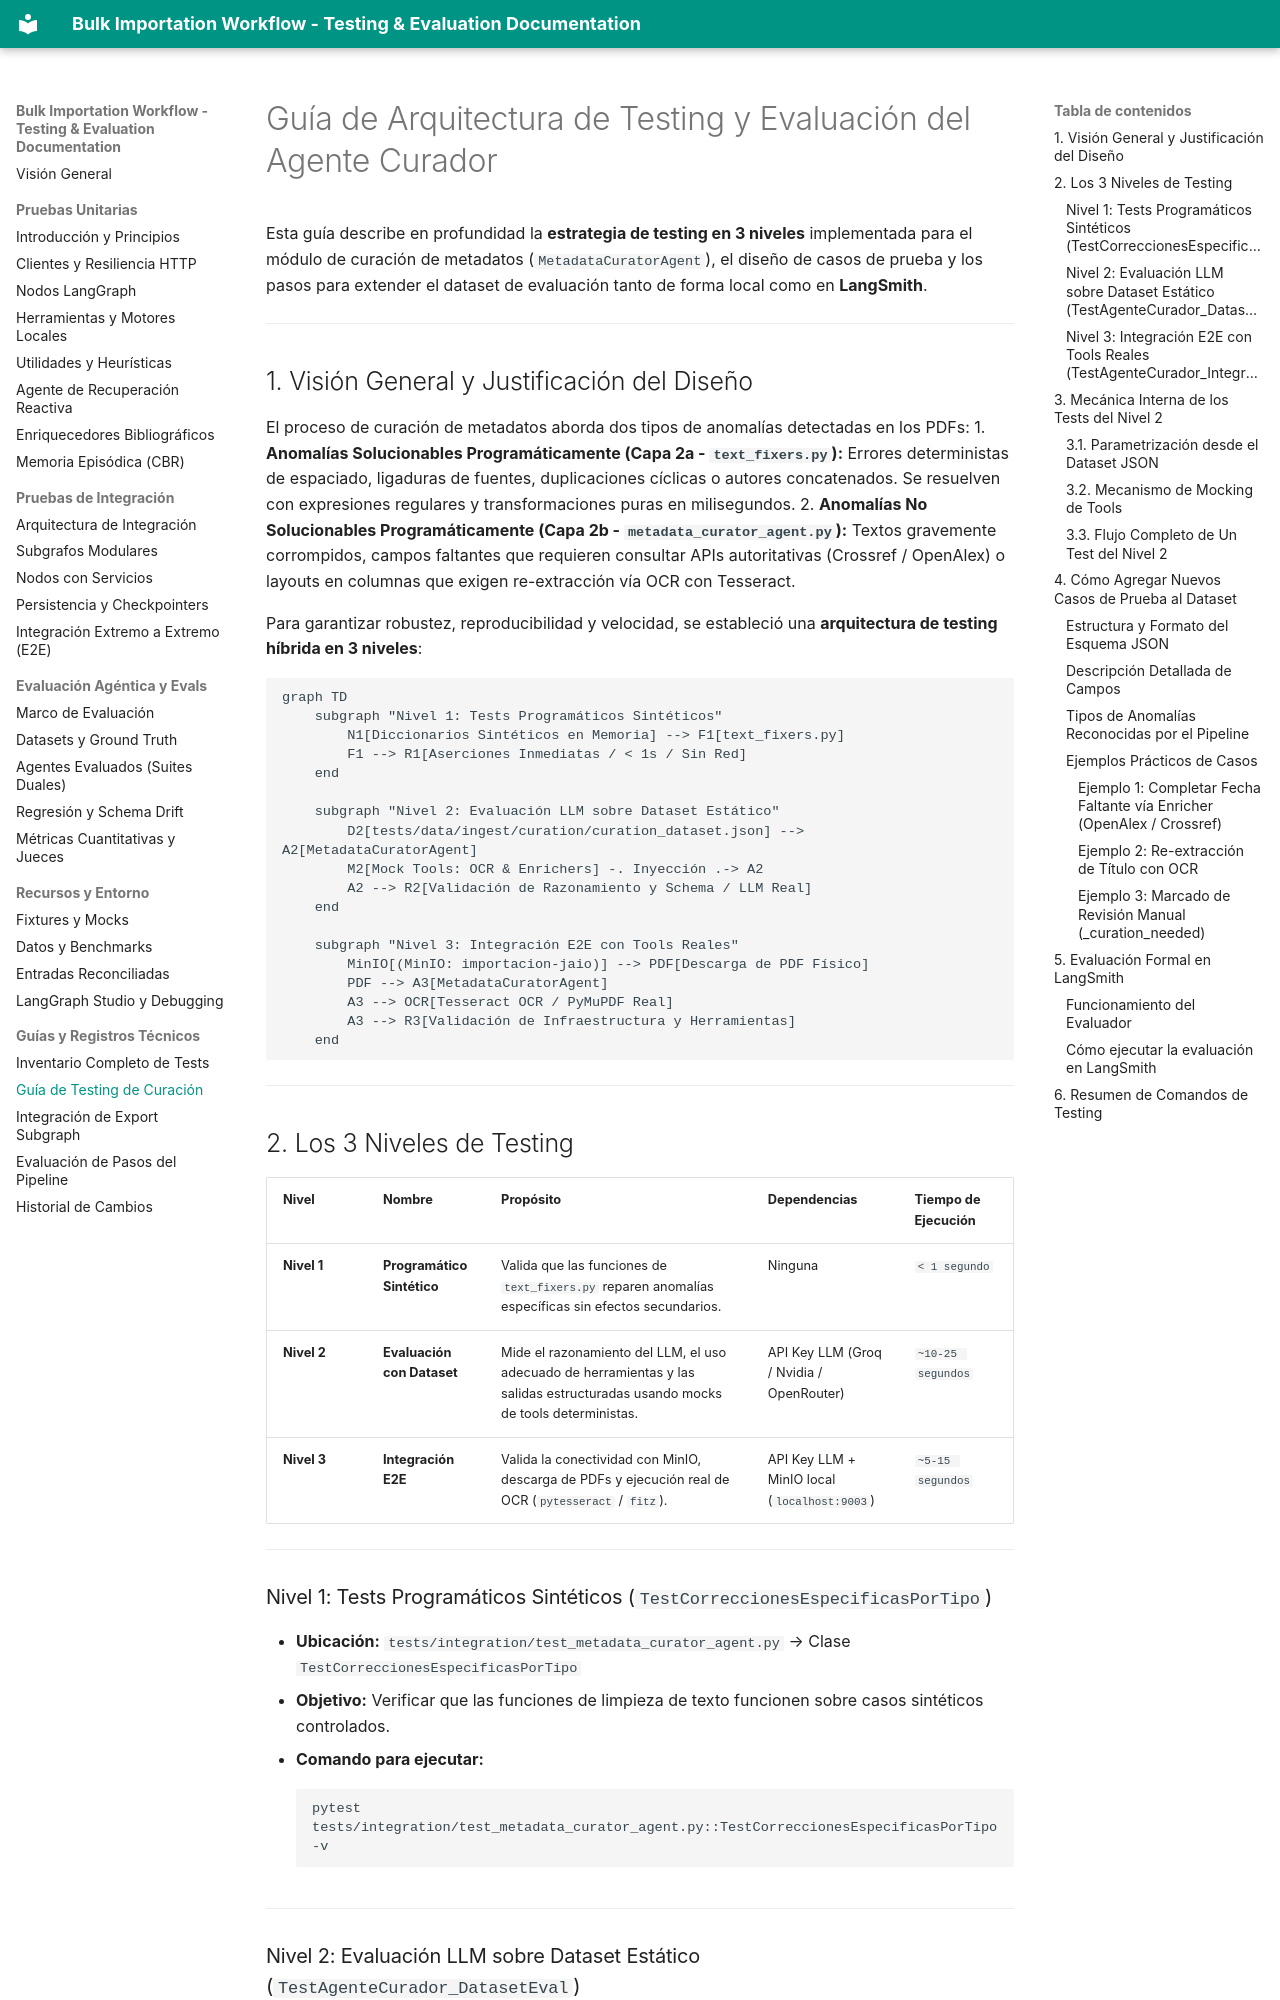

repository: santiFie/Bulk-Importation-Workflow · page: docs/guia_testing_curacion/index.html · generator: mkdocs

# Guía de Arquitectura de Testing y Evaluación del Agente Curador

Esta guía describe en profundidad la **estrategia de testing en 3 niveles** implementada para el módulo de curación de metadatos (`MetadataCuratorAgent`), el diseño de casos de prueba y los pasos para extender el dataset de evaluación tanto de forma local como en **LangSmith**.

---

## 1. Visión General y Justificación del Diseño

El proceso de curación de metadatos aborda dos tipos de anomalías detectadas en los PDFs:
1. **Anomalías Solucionables Programáticamente (Capa 2a - `text_fixers.py`):** Errores deterministas de espaciado, ligaduras de fuentes, duplicaciones cíclicas o autores concatenados. Se resuelven con expresiones regulares y transformaciones puras en milisegundos.
2. **Anomalías No Solucionables Programáticamente (Capa 2b - `metadata_curator_agent.py`):** Textos gravemente corrompidos, campos faltantes que requieren consultar APIs autoritativas (Crossref / OpenAlex) o layouts en columnas que exigen re-extracción vía OCR con Tesseract.

Para garantizar robustez, reproducibilidad y velocidad, se estableció una **arquitectura de testing híbrida en 3 niveles**:

```mermaid
graph TD
    subgraph "Nivel 1: Tests Programáticos Sintéticos"
        N1[Diccionarios Sintéticos en Memoria] --> F1[text_fixers.py]
        F1 --> R1[Aserciones Inmediatas / < 1s / Sin Red]
    end

    subgraph "Nivel 2: Evaluación LLM sobre Dataset Estático"
        D2[tests/data/ingest/curation/curation_dataset.json] --> A2[MetadataCuratorAgent]
        M2[Mock Tools: OCR & Enrichers] -. Inyección .-> A2
        A2 --> R2[Validación de Razonamiento y Schema / LLM Real]
    end

    subgraph "Nivel 3: Integración E2E con Tools Reales"
        MinIO[(MinIO: importacion-jaio)] --> PDF[Descarga de PDF Físico]
        PDF --> A3[MetadataCuratorAgent]
        A3 --> OCR[Tesseract OCR / PyMuPDF Real]
        A3 --> R3[Validación de Infraestructura y Herramientas]
    end
```

---

## 2. Los 3 Niveles de Testing

| Nivel | Nombre | Propósito | Dependencias | Tiempo de Ejecución |
| :--- | :--- | :--- | :--- | :--- |
| **Nivel 1** | **Programático Sintético** | Valida que las funciones de `text_fixers.py` reparen anomalías específicas sin efectos secundarios. | Ninguna | `< 1 segundo` |
| **Nivel 2** | **Evaluación con Dataset** | Mide el razonamiento del LLM, el uso adecuado de herramientas y las salidas estructuradas usando mocks de tools deterministas. | API Key LLM (Groq / Nvidia / OpenRouter) | `~10-25 segundos` |
| **Nivel 3** | **Integración E2E** | Valida la conectividad con MinIO, descarga de PDFs y ejecución real de OCR (`pytesseract` / `fitz`). | API Key LLM + MinIO local (`localhost:9003`) | `~5-15 segundos` |

---

### Nivel 1: Tests Programáticos Sintéticos (`TestCorreccionesEspecificasPorTipo`)

* **Ubicación:** `tests/integration/test_metadata_curator_agent.py` → Clase `TestCorreccionesEspecificasPorTipo`
* **Objetivo:** Verificar que las funciones de limpieza de texto funcionen sobre casos sintéticos controlados.
* **Comando para ejecutar:**
```bash
pytest tests/integration/test_metadata_curator_agent.py::TestCorreccionesEspecificasPorTipo -v
```

---
